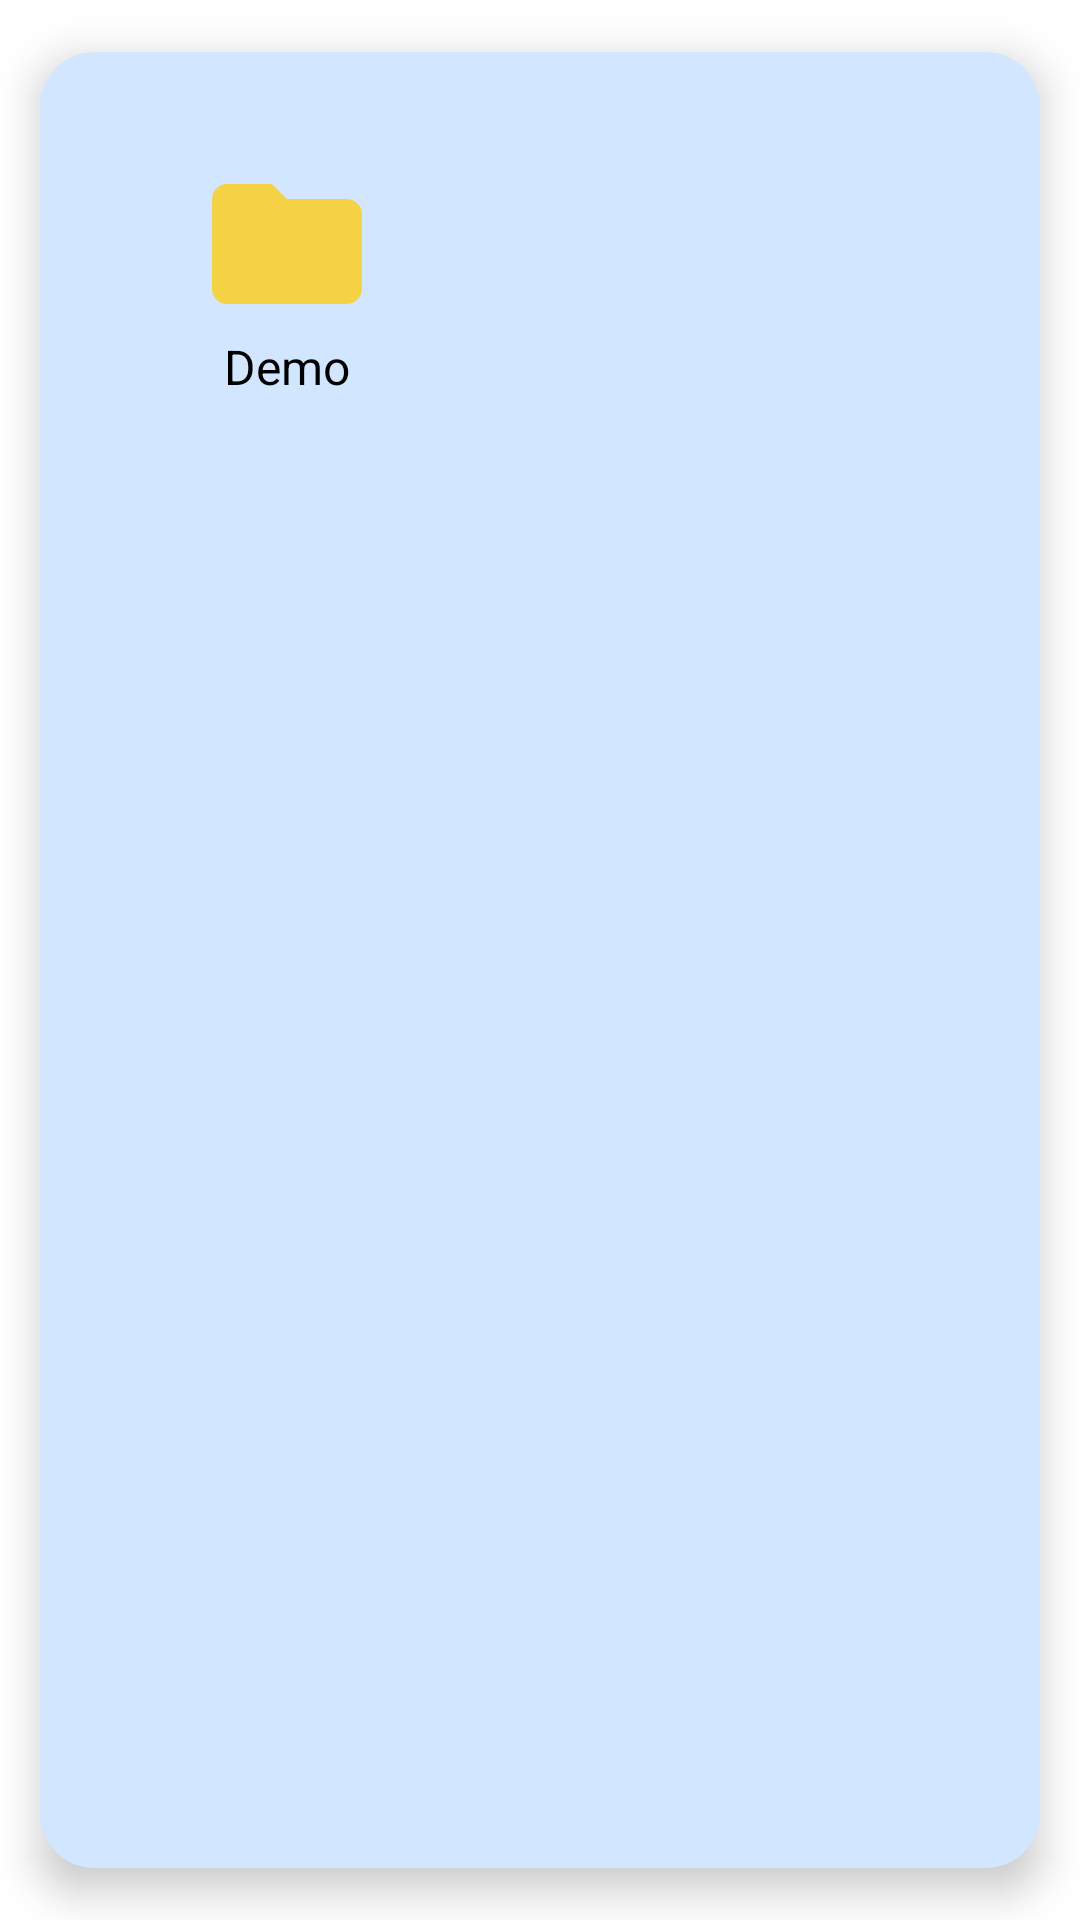

Write the Android layout XML for this screen, with the resource values it uses.
<!-- AndroidManifest.xml: application theme Theme.SmoothFileManager -->
<!-- res/layout/homesingle.xml -->
<?xml version="1.0" encoding="utf-8"?>
<androidx.cardview.widget.CardView xmlns:android="http://schemas.android.com/apk/res/android"
    android:layout_width="wrap_content"
    android:layout_height="wrap_content"
    xmlns:app="http://schemas.android.com/apk/res-auto"
    app:cardCornerRadius="18dp"
    app:cardElevation="8dp"
    app:cardUseCompatPadding="true"
    android:backgroundTint="@color/bluish">
    <LinearLayout
        android:layout_width="165dp"
        android:layout_height="150dp"
        android:orientation="vertical"
        android:gravity="center_horizontal|center_vertical"
>  <ImageView
        android:id="@+id/showImageHome"
        android:layout_width="wrap_content"
        android:layout_height="wrap_content"
        android:src="@drawable/ic_baseline_folder_24"
        />
     <TextView
         android:layout_width="wrap_content"
         android:layout_height="wrap_content"
         android:text="Demo"
         android:textSize="16dp"
         android:id="@+id/showTextHome"
         android:gravity="center_horizontal"
         android:textColor="@color/black">

     </TextView>
    </LinearLayout>

</androidx.cardview.widget.CardView>
<!-- resources referenced by this layout -->
<resources>
  <color name="black">#000000</color>
  <color name="bluish">#D2E7FF</color>
  <!-- drawable ic_baseline_folder_24 (drawable) -->
  <vector android:height="60dp" android:tint="#F5D144"
      android:viewportHeight="24" android:viewportWidth="24"
      android:width="60dp" xmlns:android="http://schemas.android.com/apk/res/android">
      <path android:fillColor="@android:color/white" android:pathData="M10,4H4c-1.1,0 -1.99,0.9 -1.99,2L2,18c0,1.1 0.9,2 2,2h16c1.1,0 2,-0.9 2,-2V8c0,-1.1 -0.9,-2 -2,-2h-8l-2,-2z"/>
  </vector>
  <style name="Theme.SmoothFileManager" parent="Theme.MaterialComponents.DayNight.NoActionBar">
          
          <item name="colorPrimary">@color/purple_500</item>
          <item name="colorPrimaryVariant">@color/purple_700</item>
          <item name="colorOnPrimary">@color/white</item>
          
          <item name="colorSecondary">@color/teal_200</item>
          <item name="colorSecondaryVariant">@color/teal_700</item>
          <item name="colorOnSecondary">@color/black</item>
          
          <item name="android:statusBarColor" tools:targetApi="l">?attr/colorPrimaryVariant</item>
          
          <item name="android:windowFullscreen">true</item>
          <item name="backgroundColor">@color/bluish</item>
      </style>
  <color name="purple_500">#FF6200EE</color>
  <color name="purple_700">#FF3700B3</color>
  <color name="white">#FFFFFFFF</color>
  <color name="teal_200">#FF03DAC5</color>
  <color name="teal_700">#FF018786</color>
</resources>
